Run: headless pygame with SDL's dummy video driver; simulated clock (each Clock.tick advances the game by its frame time, no real sleeping); random seed 0; keys injected as events and as key.get_pressed() state; no mouse input.
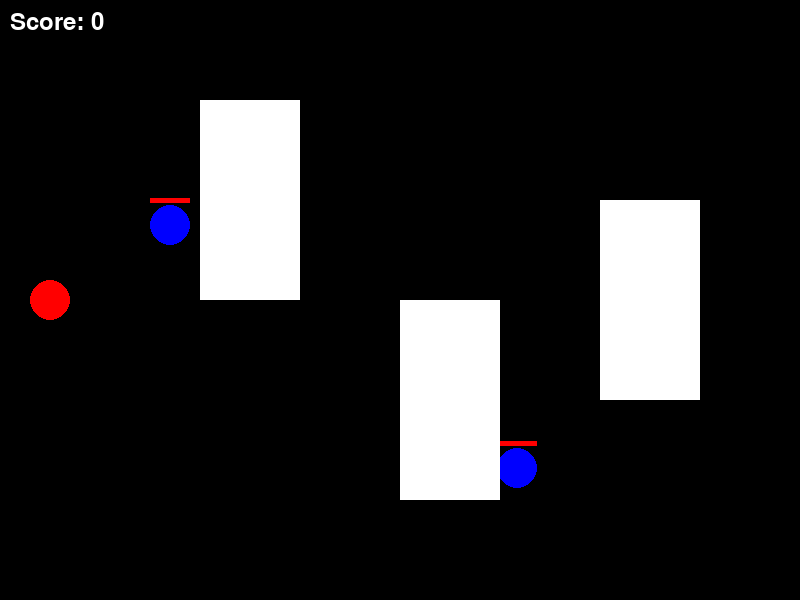
Frame 1 of 4 · flips 1–60 · no input
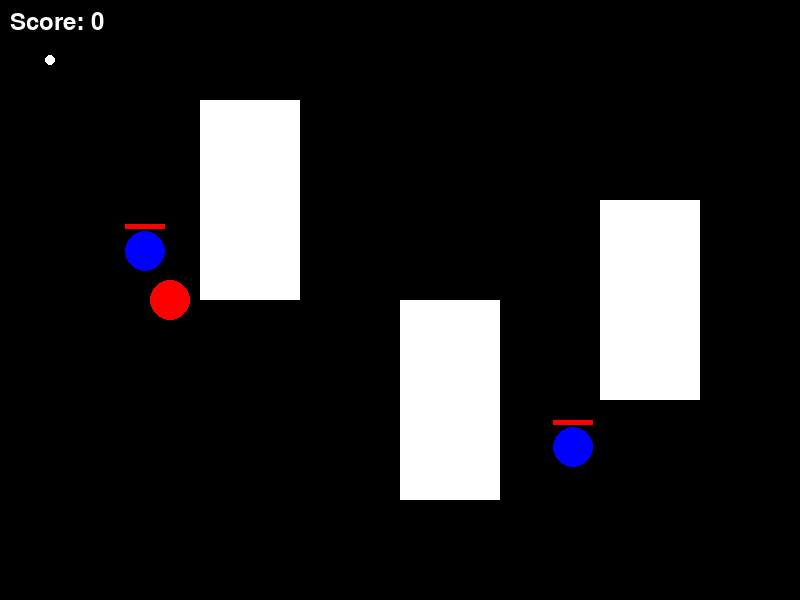
Frame 2 of 4 · flips 61–180 · tapped SPACE, RETURN · held RIGHT (→), D
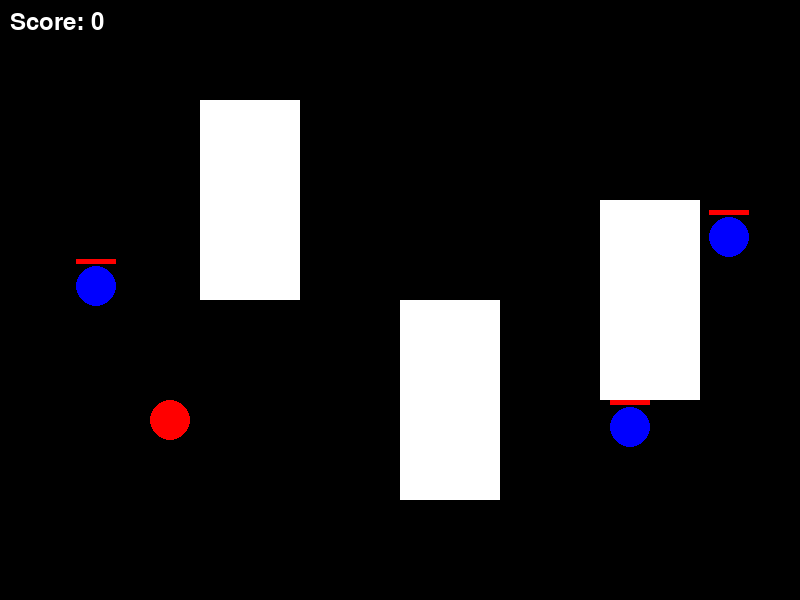
Frame 3 of 4 · flips 181–300 · held DOWN (↓), S
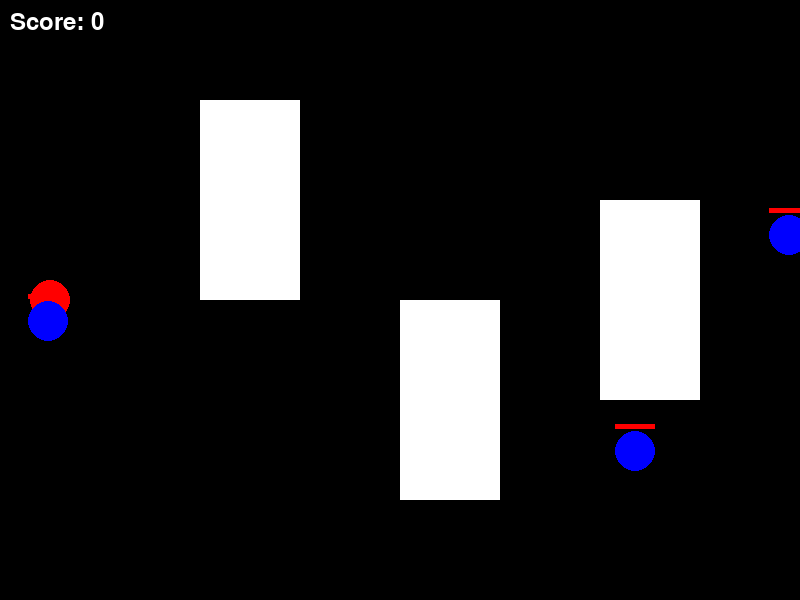
Frame 4 of 4 · flips 301–420 · held LEFT (←), A, UP (↑), W

The pygame program that drew these frames:

import pygame
import sys
import random
import time
import math

# Инициализация Pygame
pygame.init()

# Размеры окна
width = 800
height = 600

# Цвета
black = (0, 0, 0)
white = (255, 255, 255)
red = (255, 0, 0)
blue = (0, 0, 255)
yellow = (255, 255, 0)

# Создание окна
screen = pygame.display.set_mode((width, height))
pygame.display.set_caption("Game")

# Снаряды для стрельбы
projectiles = []
projectile_speed = 2

# Класс игрока
class Player:
    def __init__(self):
        self.x = 50
        self.y = height // 2
        self.speed = 1
        self.hp = 5
        self.rect = pygame.Rect(self.x - 20, self.y - 20, 40, 40)
        self.direction = "up"

    def update_position(self, keys):
        if keys[pygame.K_UP] and self.y > 0:
            self.y -= self.speed
            self.direction = "up"
        if keys[pygame.K_DOWN] and self.y < height:
            self.y += self.speed
            self.direction = "down"
        if keys[pygame.K_LEFT] and self.x > 0:
            self.x -= self.speed
            self.direction = "left"
        if keys[pygame.K_RIGHT] and self.x < width:
            self.x += self.speed
            self.direction = "right"

        self.rect.x = self.x - 20
        self.rect.y = self.y - 20

    # Проверка столкновений с препятствиями
    def check_collision_with_obstacles(self, obstacles):
        for obstacle in obstacles:
            if self.rect.colliderect(obstacle):
                if self.rect.top + 1 == obstacle.bottom:
                    self.y = obstacle.bottom + 20
                if self.rect.bottom - 1 == obstacle.top:
                    self.y = obstacle.top - 20
                if self.rect.left + 1 == obstacle.right:
                    self.x = obstacle.right + 20
                if self.rect.right - 1 == obstacle.left:
                    self.x = obstacle.left - 20

    def shoot(self):
        # Создание снаряда и добавление в список
        projectile = pygame.Rect(self.x, self.y, 10, 10)
        projectiles.append((projectile, self.direction))


# Класс монстра
class Monster:
    def __init__(self, x, y, speed, hp, angle):
        self.x = x
        self.y = y
        self.speed = speed
        self.hp = hp
        self.angle = angle

    def update_position(self):
        self.x += self.speed * math.cos(self.angle)
        self.y += self.speed * math.sin(self.angle)
        self.check_boundaries()

    # Проверка выхода за границы окна и корректировка позиции
    def check_boundaries(self):
        if self.x < 0:
            self.x = 0
            self.angle = random.uniform(-math.pi/2, math.pi/2)
        elif self.x > width:
            self.x = width
            self.angle = random.uniform(math.pi/2, 3*math.pi/2)
        elif self.y < 0:
            self.y = 0
            self.angle = random.uniform(0, math.pi)
        elif self.y > height:
            self.y = height
            self.angle = random.uniform(-math.pi, 0)

    # Проверка столкновений с препятствиями
    def check_collision_with_obstacles(self, obstacles):
        monster_rect = pygame.Rect(self.x - 20, self.y - 20, 40, 40)
        for obstacle in obstacles:
            if monster_rect.colliderect(obstacle):
                if monster_rect.bottom - 1 == obstacle.top:
                    self.y = obstacle.top - 20
                    self.angle = random.uniform(-math.pi/2, math.pi/2)
                if monster_rect.top + 1 == obstacle.bottom:
                    self.y = obstacle.bottom + 20
                    self.angle = random.uniform(math.pi/2, 3*math.pi/2)
                if monster_rect.right - 1 == obstacle.left:
                    self.x = obstacle.left - 20
                    self.angle = random.uniform(0, math.pi)
                if monster_rect.left + 1 == obstacle.right:
                    self.x = obstacle.right + 20
                    self.angle = random.uniform(-math.pi, 0)

    # Проверка столкновений с игроком
    def check_collision_with_player(self, player_rect):
        monster_rect = pygame.Rect(self.x - 20, self.y - 20, 40, 40)
        if monster_rect.colliderect(player_rect):
            return True
        return False

    # Проверка попаданий во врага
    def check_kill_monster(self, projectiles):
        monster_rect = pygame.Rect(self.x - 20, self.y - 20, 40, 40)
        for projectile, directions in projectiles:
            if monster_rect.colliderect(projectile):
                self.hp -= 1
                if self.hp <= 0:
                    self.hp = 0
                return True
        return False
                        

# Создание монстров
monsters = []

for _ in range(3):
    # Параметры врага
    monster_x = random.randint(100, width)
    monster_y = random.randint(100, height)
    monster_speed = 0.5
    monster_hp = 3
    monster_angle = random.uniform(0, 2*math.pi) # Угол движения
    monster = Monster(monster_x, monster_y, monster_speed, monster_hp, monster_angle)
    monsters.append(monster)

# Статичные препятствия
obstacles = [
    pygame.Rect(200, 100, 100, 200),
    pygame.Rect(400, 300, 100, 200),
    pygame.Rect(600, 200, 100, 200)
]

# Монетка
coin_x = random.randint(100, width - 100)
coin_y = random.randint(100, height - 100)
coin_visible = False

# Счетчик
score = 0

# Время последнего появления монетки
last_coin_time = time.time()

# Функция для проверки пересечения объектов
def check_collision(rect1, rect2):
    return rect1.colliderect(rect2)

# Проверка пересечения с препятствиями
def check_obstacle_collision(rect):
    for obstacle in obstacles:
        if check_collision(rect, obstacle):
            return True
    return False

# Функция для рисования полоски здоровья
def draw_health_bar(x, y, width, height, value, max_value):
    # Рассчитываем ширину полоски здоровья в соответствии с текущим и максимальным значением HP
    fill_width = (value / max_value) * width
    # Рисуем фоновую полоску
    pygame.draw.rect(screen, white, (x, y, width, height))
    # Рисуем полоску здоровья
    pygame.draw.rect(screen, red, (x, y, fill_width, height))

player = Player()

space_pressed = False

# Основной цикл игры
while True:
     # Обработка событий
    for event in pygame.event.get():
        if event.type == pygame.QUIT:
            pygame.quit()
            sys.exit()

        if event.type == pygame.KEYDOWN:
            # Выстрел игрока
            if event.key == pygame.K_SPACE:
                player.shoot()
    
    # Получение состояния клавиш
    keys = pygame.key.get_pressed()

    # Обновление позиции игрока
    player.update_position(keys)
    player.check_collision_with_obstacles(obstacles) 

    # Появление награды каждые 3 секунды
    current_time = time.time()
    if not coin_visible and current_time - last_coin_time > 3:
        while True:
            coin_x = random.randint(100, width - 100)
            coin_y = random.randint(100, height - 100)
            if not check_obstacle_collision(pygame.Rect(coin_x - 10, coin_y - 10, 20, 20)):
                coin_visible = True
                last_coin_time = current_time
                break

    # Проверка поднятия награды
    if coin_visible and check_collision(player.rect, pygame.Rect(coin_x - 10, coin_y - 10, 20, 20)):
        coin_visible = False
        score += 1

    # Обновление позиции и удаление снарядов
    projectiles_to_remove = []

    for projectile, directions in projectiles:

        if directions == "up":
            projectile.y -= projectile_speed
        if directions == "down":
            projectile.y += projectile_speed
        if directions == "left":
            projectile.x -= projectile_speed
        if directions == "right":
            projectile.x += projectile_speed

        if projectile.y < 0 or projectile.y > height or projectile.x < 0 or projectile.x > width or check_obstacle_collision(projectile):
            projectiles_to_remove.append((projectile, directions))

    # Обновление монстров
    for monster in monsters:
        monster.update_position()
        monster.check_collision_with_obstacles(obstacles)
        if monster.check_collision_with_player(player.rect):
            print('collision')
        if monster.check_kill_monster(projectiles):
            projectiles_to_remove.append((projectile, directions))  
        if monster.hp == 0:
            monsters.remove(monster) 
        if monster.hp == 1:
            monster.speed = 0.2

    # Удаление снарядов, помеченных для удаления
    for projectile in projectiles_to_remove:
        if projectile in projectiles:
            projectiles.remove(projectile)

    # Отрисовка экрана
    screen.fill(black)
    pygame.draw.circle(screen, red, (player.x, player.y), 20)

    # Отрисовка монстров
    for monster in monsters:
        pygame.draw.circle(screen, blue, (monster.x, monster.y), 20)
        # Отрисовка полоски здоровья врага
        health_bar_x = monster.x - 20
        health_bar_y = monster.y - 27
        draw_health_bar(health_bar_x, health_bar_y, 40, 5, monster.hp, 3)

    for obstacle in obstacles:
        pygame.draw.rect(screen, white, obstacle)
    if coin_visible:
        pygame.draw.circle(screen, yellow, (coin_x, coin_y), 10)
    for projectile, _ in projectiles:
        pygame.draw.circle(screen, white, (projectile.x, projectile.y), 5)

    # Отрисовка счетчика
    font = pygame.font.Font(None, 36)
    text = font.render("Score: " + str(score), True, white)
    screen.blit(text, (10, 10))

    # Обновление экрана
    pygame.display.flip()
